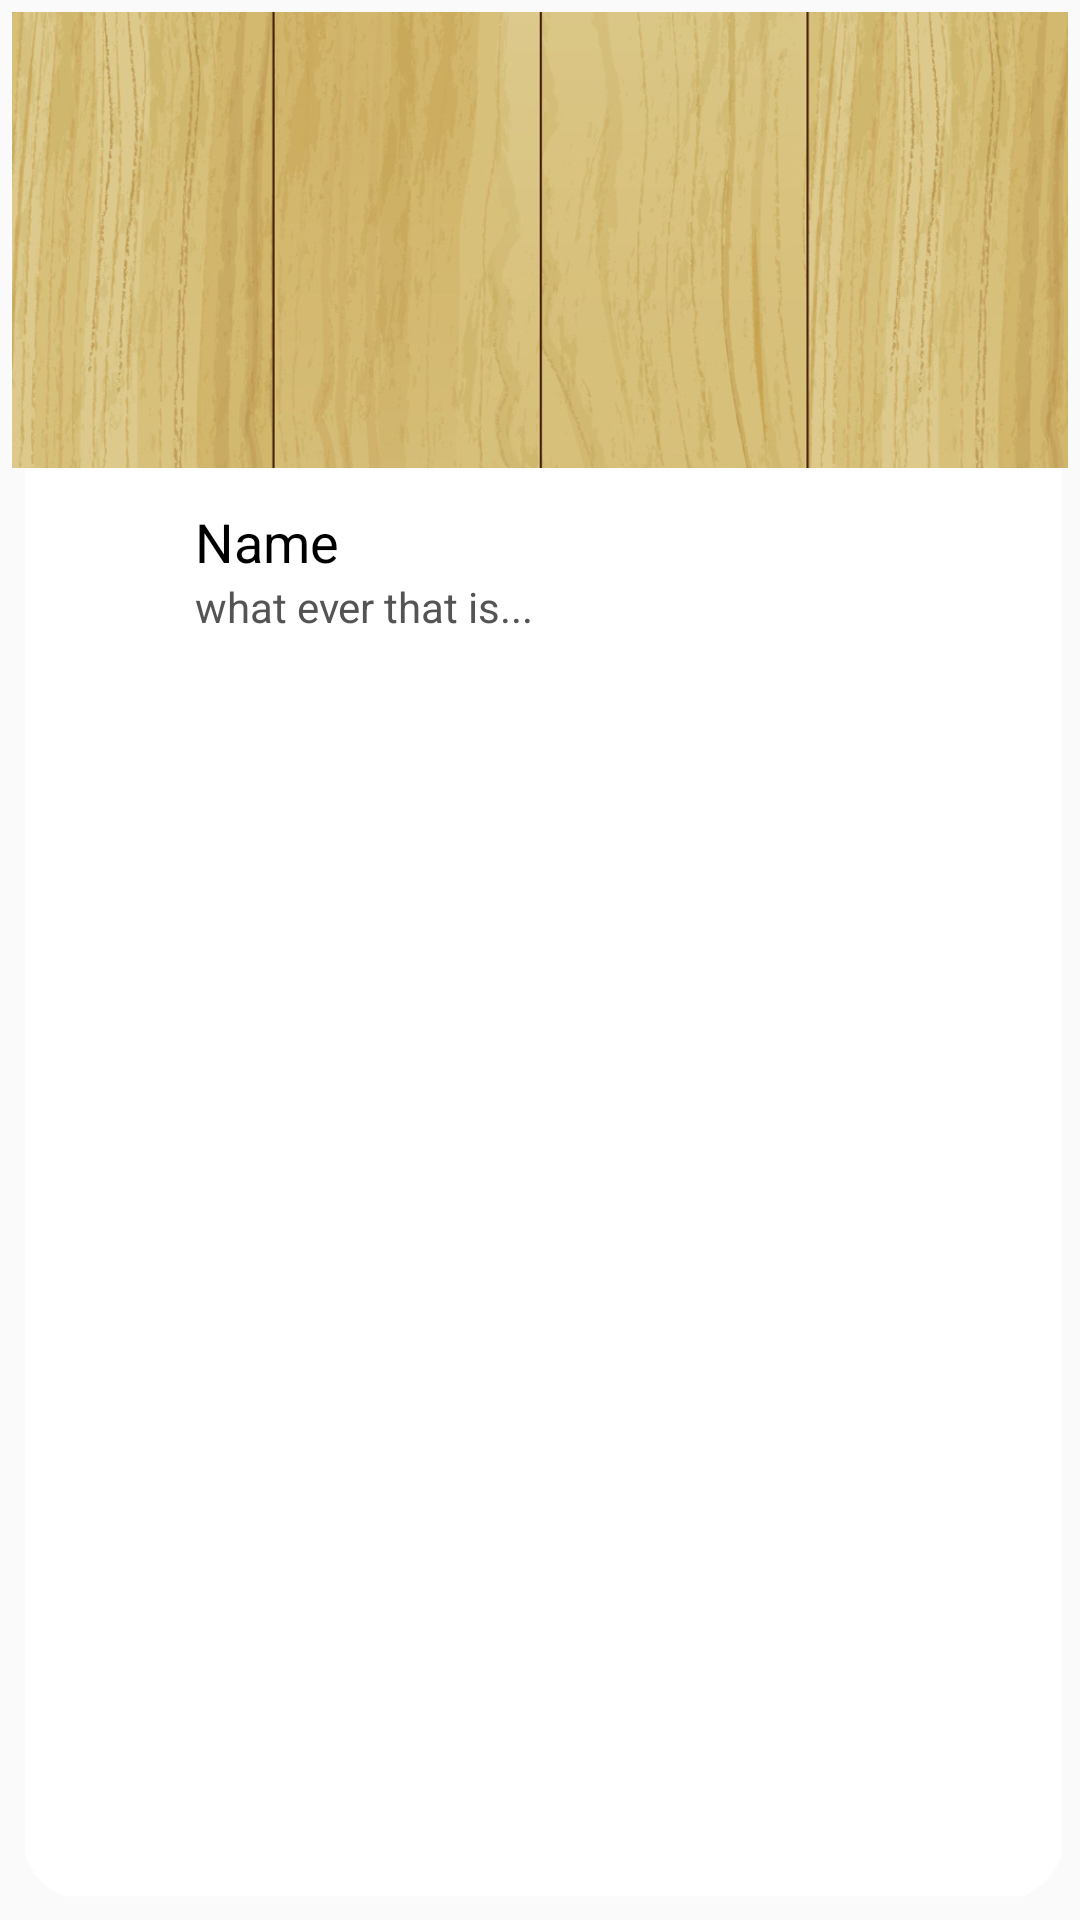

Android layout source for this screen:
<!-- AndroidManifest.xml: application theme AppTheme -->
<!-- res/layout/chatroom_item_layout.xml -->
<?xml version="1.0" encoding="utf-8"?>
<LinearLayout
    xmlns:android="http://schemas.android.com/apk/res/android"
    android:orientation="vertical"
    android:layout_width="wrap_content"
    android:layout_height="220dp"
    android:layout_marginTop="5dp"
    android:background="@drawable/chatroom_item_background"
    >
    <ImageView
        android:id="@+id/chatroom_item_image"
        android:layout_width="match_parent"
        android:layout_height="160dp"
        android:layout_gravity="center"
        android:scaleType="fitXY"
        android:padding="4dp"
        android:src="@drawable/chatting_background3"
        />

    
                  
                  
                  
        
                      
                      
            
                       
                       
                       
                       
            
                          
                          
                          
                
                              
                              
                    
                                  
                                  
                        
                                  

                        
                                  
                                  
                                  
                                  
                            
                        
                                  
                                  
                            
                    

                    
                              
                              
                              

                
            
        

    

    <LinearLayout
        android:gravity="center_vertical"
        android:orientation="horizontal"
        android:paddingTop="3dp"
        android:paddingLeft="10dp"
        android:paddingRight="10dp"
        android:paddingBottom="3dp"
        android:layout_width="fill_parent"
        android:layout_height="wrap_content"
        android:minHeight="60.0dip">

        <ImageView
            android:layout_gravity="top"
            android:paddingTop="4.0dip"
            android:layout_width="45dp"
            android:layout_height="45dp"
            android:src="@drawable/me_avatar" />

        <LinearLayout
            android:orientation="vertical"
            android:layout_width="wrap_content"
            android:layout_height="wrap_content"
            android:layout_marginLeft="10.0dip">

            <TextView android:textSize="18.0sp" android:textColor="@android:color/black" android:gravity="center_vertical" android:layout_width="fill_parent" android:layout_height="wrap_content" android:text="Name" android:id="@+id/chatroom_item_title"/>
            
            <TextView android:textSize="14.0sp" android:textColor="#ff545454" android:gravity="center_vertical" android:layout_width="fill_parent" android:layout_height="wrap_content" android:text="what ever that is...                        " android:id="@+id/chatroom_item_category" />

        </LinearLayout>

    </LinearLayout>
    
                  
        
    
        
        
        
        
        
        
        
        
                  
                  
            
    
</LinearLayout>
<!-- resources referenced by this layout -->
<resources>
  <!-- drawable chatroom_item_background: png bitmap (drawable, 5294 bytes) -->
  <!-- drawable chatting_background3: jpg bitmap (drawable, 119116 bytes) -->
  <style name="AppTheme" parent="Base.Theme.AppCompat.Light.DarkActionBar">
      </style>
</resources>
